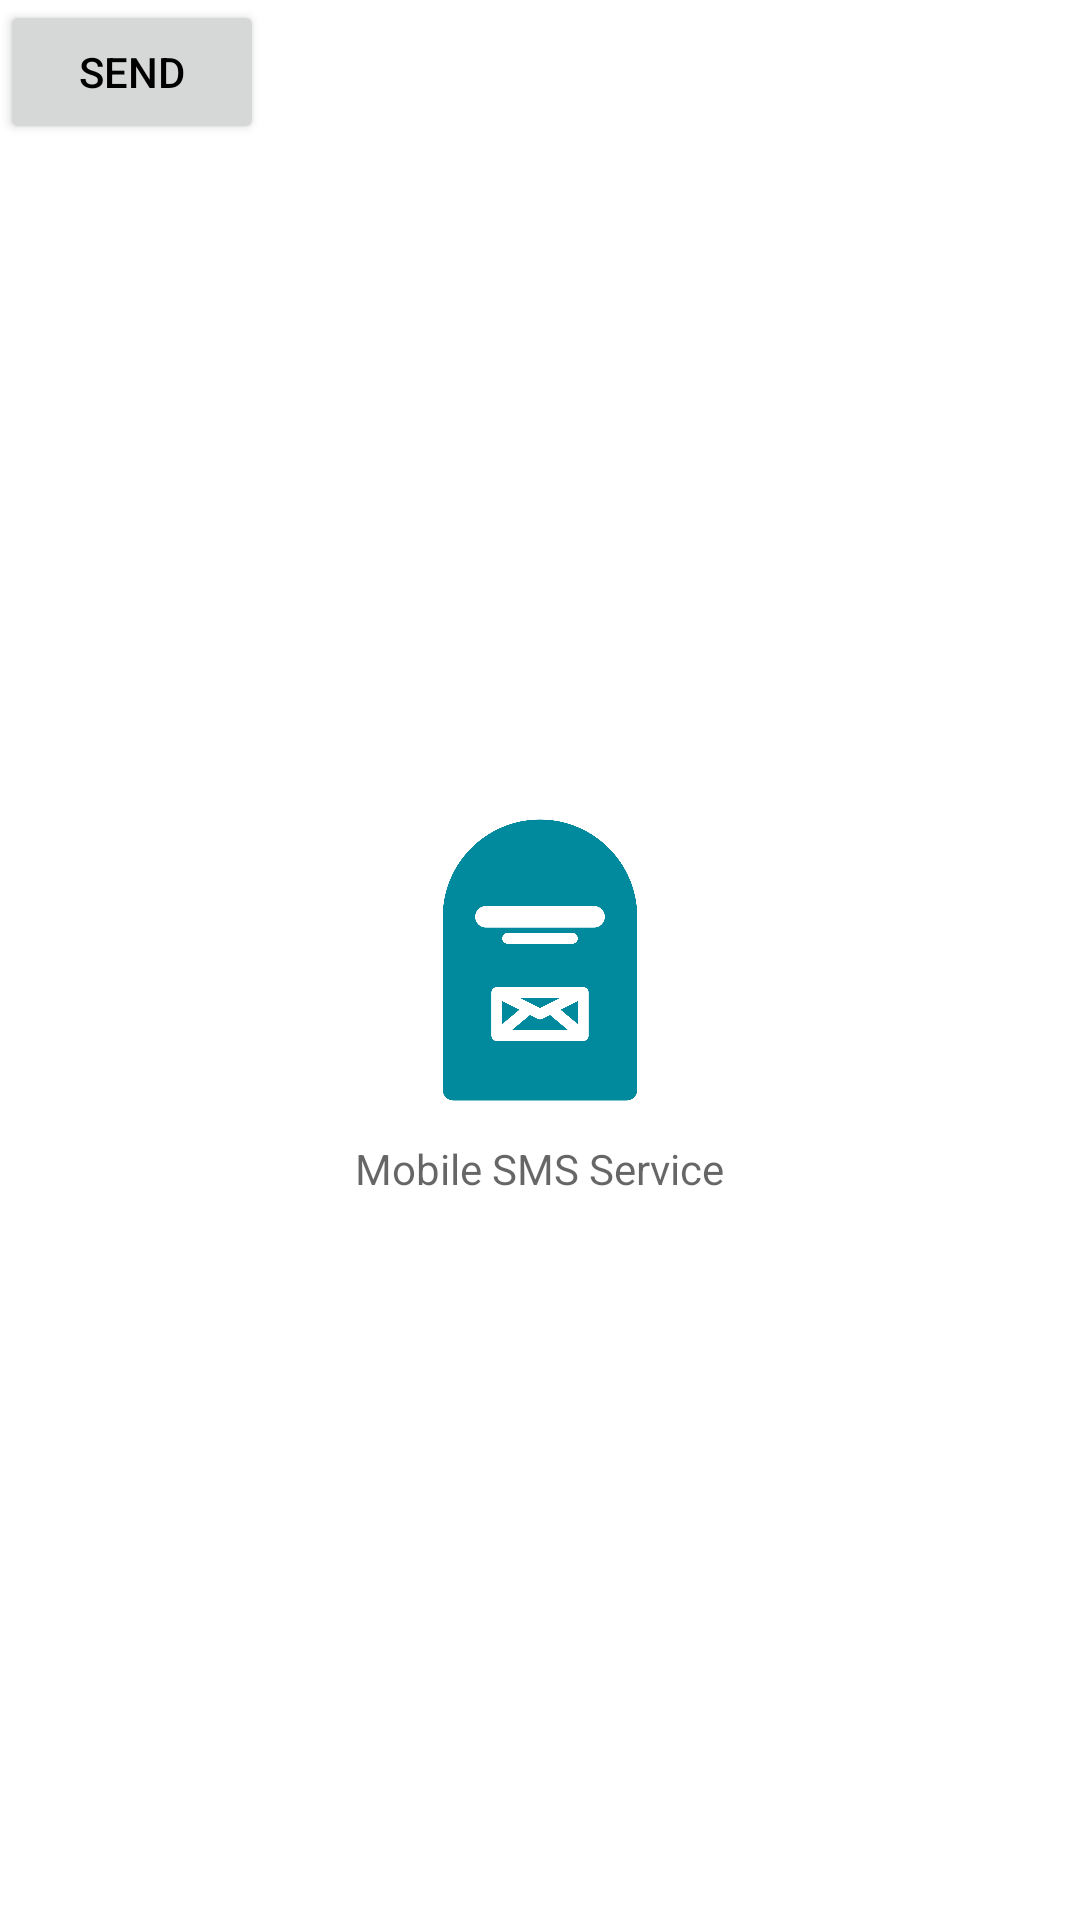

This screen was rendered from an Android layout file. Write that file and the resources it references.
<!-- AndroidManifest.xml: application theme Theme.MobileSMSService -->
<!-- res/layout/activity_start.xml -->
<?xml version="1.0" encoding="utf-8"?>
<RelativeLayout
    xmlns:android="http://schemas.android.com/apk/res/android"
    xmlns:app="http://schemas.android.com/apk/res-auto"
    xmlns:tools="http://schemas.android.com/tools"
    android:layout_width="match_parent"
    android:layout_height="match_parent"
    tools:context=".StartActivity">

   <ImageView
       android:id="@+id/icon"
       android:layout_width="120dp"
       android:layout_height="120dp"
       android:layout_centerInParent="true"
       android:src="@drawable/app_icon"
       />
    <TextView
        android:layout_below="@id/icon"
        android:layout_width="wrap_content"
        android:layout_centerHorizontal="true"
        android:hint="@string/mobile_sms_service"
        android:layout_height="wrap_content"/>
    <Button
        android:layout_width="wrap_content"
        android:layout_height="wrap_content"
        android:text="send"
        android:id="@+id/send"
        />

</RelativeLayout>
<!-- resources referenced by this layout -->
<resources>
  <!-- drawable app_icon: png bitmap (drawable-v24, 187221 bytes) -->
  <string name="mobile_sms_service">Mobile SMS Service</string>
  <style name="Theme.MobileSMSService" parent="Theme.MaterialComponents.DayNight.NoActionBar">
          
          <item name="colorPrimary">@color/purple_500</item>
          <item name="colorPrimaryVariant">@color/purple_700</item>
          <item name="colorOnPrimary">@color/white</item>
          
          <item name="colorSecondary">@color/teal_200</item>
          <item name="colorSecondaryVariant">@color/teal_700</item>
          <item name="colorOnSecondary">@color/black</item>
          
          <item name="android:statusBarColor" tools:targetApi="l">?attr/colorPrimaryVariant</item>
          
          <item name="android:textColor">#000000</item>
          <item name="android:editTextBackground">@drawable/text_box_light</item>
  
      </style>
  <color name="purple_500">#2196F3</color>
  <color name="purple_700">#2196F3</color>
  <color name="white">#FFFFFFFF</color>
  <color name="teal_200">#FF03DAC5</color>
  <color name="teal_700">#FF018786</color>
  <color name="black">#FF000000</color>
  <!-- drawable text_box_light (drawable) -->
  <?xml version="1.0" encoding="utf-8"?>
  <shape android:shape="rectangle" xmlns:android="http://schemas.android.com/apk/res/android">
      <corners android:radius="5dp"/>
      <stroke android:color="#51272727" android:width="1dp"/>
      <solid android:color="@color/mode"/>
  </shape>
  <color name="mode">#ffffff</color>
</resources>
